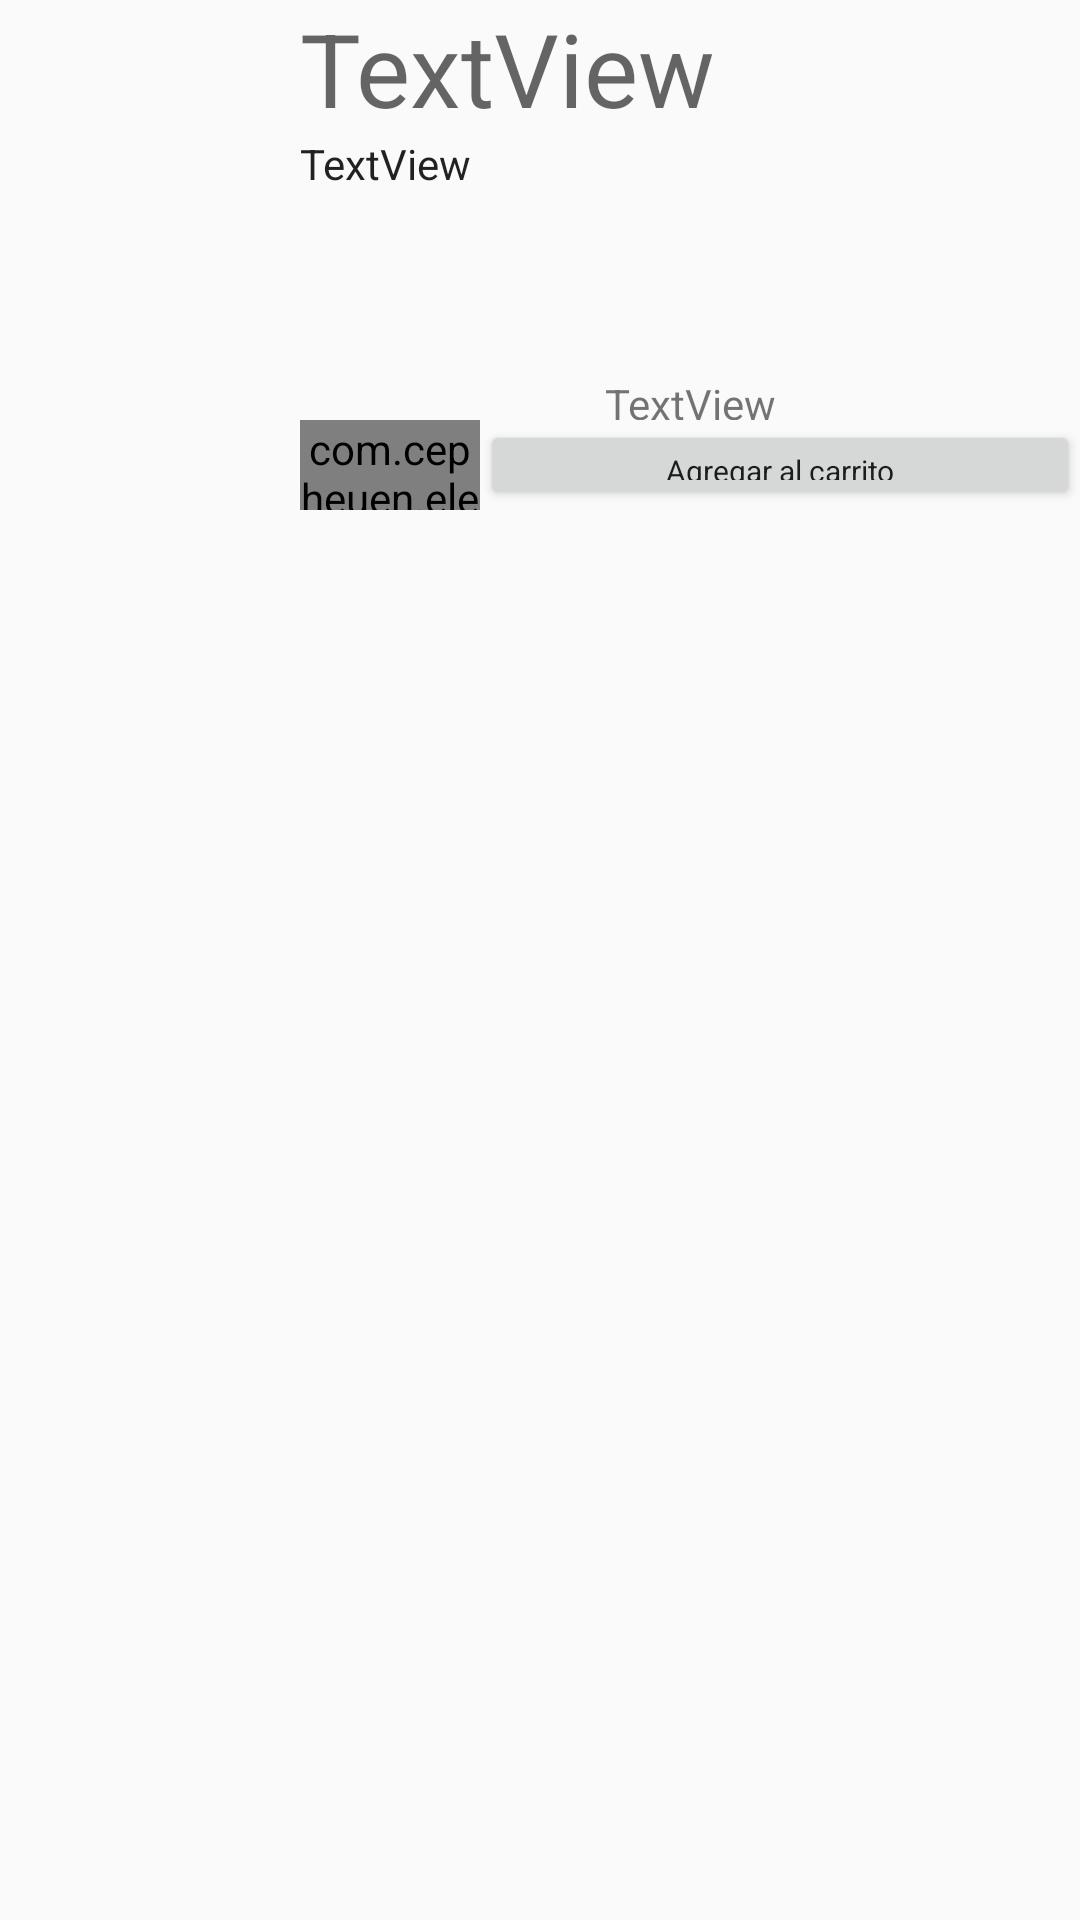

Reconstruct the res/layout file that produces this screen, plus the resources it refers to.
<!-- AndroidManifest.xml: application theme AppTheme -->
<!-- res/layout/template_articulo.xml -->
<?xml version="1.0" encoding="utf-8"?>
<android.support.v7.widget.LinearLayoutCompat xmlns:android="http://schemas.android.com/apk/res/android"
    xmlns:app="http://schemas.android.com/apk/res-auto"
    android:layout_width="match_parent"
    android:layout_height="wrap_content"
    android:orientation="horizontal">

    <ImageView
        android:id="@+id/ivImagen"
        android:layout_width="100dp"
        android:layout_height="170dp" />

    <LinearLayout
        android:layout_width="match_parent"
        android:layout_height="wrap_content"
        android:orientation="vertical">

        <TextView
            android:id="@+id/tvTitulo"
            android:layout_width="match_parent"
            android:layout_height="45dp"
            android:text="TextView"
            android:textAppearance="@style/TextAppearance.AppCompat.Display1" />

        <TextView
            android:id="@+id/tvDescripcion"
            android:layout_width="match_parent"
            android:layout_height="80dp"
            android:text="TextView"
            android:textAppearance="@style/TextAppearance.AppCompat.Body1" />

        <TextView
            android:id="@+id/tvPrecio"
            android:layout_width="match_parent"
            android:layout_height="15dp"
            android:gravity="center"
            android:text="TextView" />

        <LinearLayout
            android:layout_width="match_parent"
            android:layout_height="wrap_content"
            android:orientation="horizontal">

            <com.cepheuen.elegantnumberbutton.view.ElegantNumberButton
                android:id="@+id/nCounter"
                android:layout_width="60dp"
                android:layout_height="30dp"
                app:backGroundColor="@color/colorCounter"
                app:textColor="#fff"></com.cepheuen.elegantnumberbutton.view.ElegantNumberButton>

            <Button
                android:id="@+id/bAnadir"
                android:layout_width="match_parent"
                android:layout_height="30dp"
                android:elevation="5dp"
                android:text="Agregar al carrito"
                android:textAlignment="center"
                android:textAppearance="@style/TextAppearance.AppCompat.Menu"
                android:textSize="10sp" />
        </LinearLayout>
    </LinearLayout>

</android.support.v7.widget.LinearLayoutCompat>
<!-- resources referenced by this layout -->
<resources>
  <color name="colorCounter">#e53935</color>
  <style name="AppTheme" parent="Theme.AppCompat.Light.NoActionBar">
          
          <item name="colorPrimary">@color/colorPrimary</item>
          <item name="colorPrimaryDark">@color/colorPrimaryDark</item>
          <item name="colorAccent">@color/colorAccent</item>
      </style>
  <color name="colorPrimary">#b71c1c</color>
  <color name="colorPrimaryDark">#7f0000</color>
  <color name="colorAccent">#f05545</color>
</resources>
